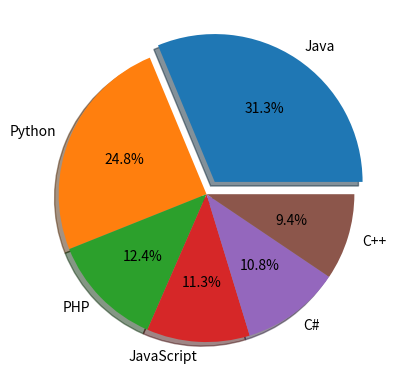

This figure's Python source:
import matplotlib.pyplot as plot

# Question 5
# Create a chart of the popularity of the programming Languages below.

# Sample data
langs = ['Java', 'Python', 'PHP', 'JavaScript', 'C#', 'C++']
pop = [22.2, 17.6, 8.8, 8, 7.7, 6.7]

# creates subplot
fig, axes = plot.subplots()

# creates the pie chart, formats float values, applies a shadow, and pushes the highest valued section out of the chart
axes.pie(pop, labels=langs, autopct='%1.1f%%', shadow=True, explode=(0.1, 0, 0, 0, 0, 0))

# shows the pie chart
plot.show()
